Run: headless pygame with SDL's dummy video driver; simulated clock (each Clock.tick advances the game by its frame time, no real sleeping); random seed 0; keys injected as events and as key.get_pressed() state; no mouse input.
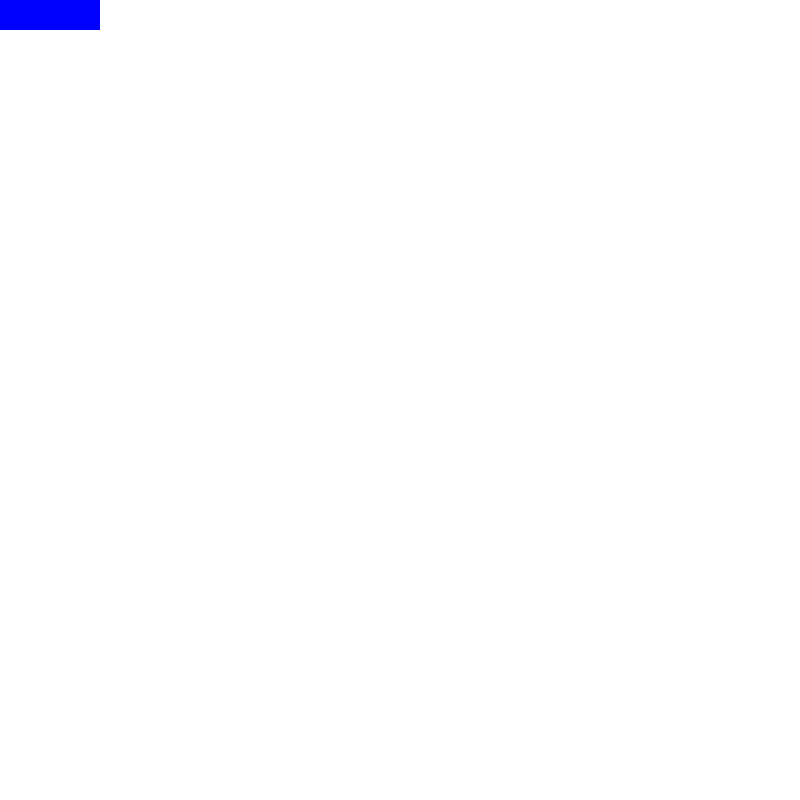
Frame 1 of 4 · flips 1–60 · no input
Frame 2 of 4 · flips 61–180 · tapped SPACE, RETURN · held RIGHT (→), D · screen unchanged from frame 1, image omitted
Frame 3 of 4 · flips 181–300 · held DOWN (↓), S · screen unchanged from frame 2, image omitted
Frame 4 of 4 · flips 301–420 · held LEFT (←), A, UP (↑), W · screen unchanged from frame 3, image omitted

The pygame program that drew these frames:

import pygame
from pygame.locals import *
from random import *

#Variables
width = 100
height = 30
color = [0,0,255]

# Init
pygame.init()
screen = pygame.display.set_mode((800, 800))
screen.fill((255,255,255))
sprite = pygame.sprite.Group()
x = 400
y = 400

class rectangle(pygame.sprite.Sprite):
    def __init__(self,x,y,width,height,color):
        super().__init__()
        self.image = pygame.Surface([width, height])
        self.image.fill(color)
        pygame.draw.rect(self.image,
                         color,
                         pygame.Rect(400, 400, width, height))
  
        self.rect = self.image.get_rect()
        
#Setup
rect = rectangle(x,y,width,height,color)
sprite.add(rect)   
        
running = True
while running:
    for event in pygame.event.get():
        if event.type == pygame.QUIT:
            running = False
    sprite.update()
    sprite.draw(screen)
    pygame.display.flip()   
